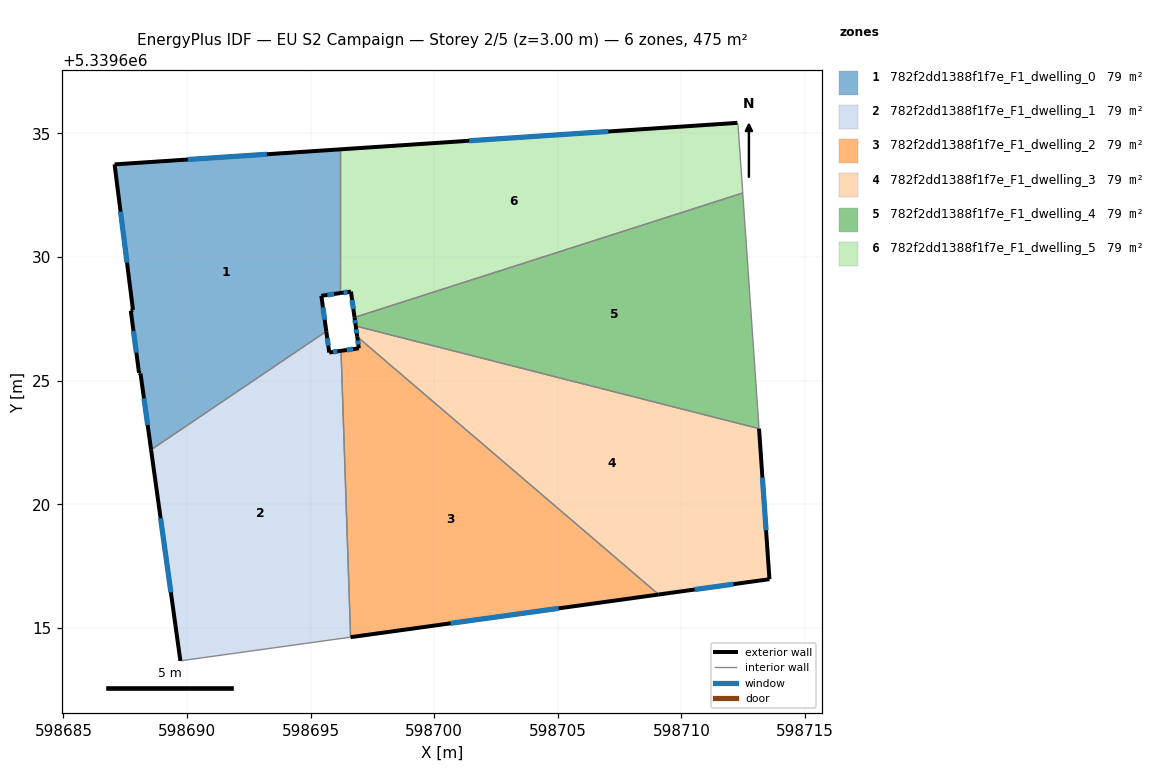
=== STOREY PLAN SPEC (per zone: floor XY polygon, exterior-wall plan segments, windows/doors) ===
zone 1: 782f2dd1388f1f7e_F1_dwelling_0  (79.2 m²)
  floor: (598696.19, 5339634.36) (598696.19, 5339628.54) (598695.43, 5339628.43) (598695.63, 5339627.00) (598688.55, 5339622.21) (598688.12, 5339625.29) (598688.06, 5339625.32) (598687.72, 5339627.83) (598687.81, 5339627.86) (598687.07, 5339633.75)
  exterior wall: (598687.72, 5339627.83) – (598688.06, 5339625.32)  [2.5 m]
    window: (598687.83, 5339627.01) – (598687.95, 5339626.13)  [0.9 m²]
  exterior wall: (598687.81, 5339627.86) – (598687.72, 5339627.83)  [0.1 m]
  exterior wall: (598687.07, 5339633.75) – (598687.81, 5339627.86)  [5.9 m]
    window: (598687.31, 5339631.84) – (598687.57, 5339629.77)  [2.2 m²]
  exterior wall: (598696.19, 5339634.36) – (598687.07, 5339633.75)  [9.1 m]
    window: (598693.23, 5339634.16) – (598690.03, 5339633.95)  [3.4 m²]
  exterior wall: (598695.43, 5339628.43) – (598696.19, 5339628.54)  [0.8 m]
    window: (598695.68, 5339628.47) – (598695.94, 5339628.51)  [0.3 m²]
  exterior wall: (598695.63, 5339627.00) – (598695.43, 5339628.43)  [1.5 m]
    window: (598695.57, 5339627.46) – (598695.50, 5339627.97)  [0.5 m²]
  exterior wall: (598688.12, 5339625.29) – (598688.55, 5339622.21)  [3.1 m]
    window: (598688.26, 5339624.29) – (598688.41, 5339623.21)  [1.1 m²]
  exterior wall: (598688.06, 5339625.32) – (598688.12, 5339625.29)  [0.1 m]
  interior walls: 2
zone 2: 782f2dd1388f1f7e_F1_dwelling_1  (79.3 m²)
  floor: (598696.23, 5339626.21) (598696.62, 5339614.62) (598689.73, 5339613.67) (598688.55, 5339622.21) (598695.63, 5339627.00) (598695.75, 5339626.14)
  exterior wall: (598695.75, 5339626.14) – (598695.63, 5339627.00)  [0.9 m]
    window: (598695.71, 5339626.42) – (598695.67, 5339626.72)  [0.3 m²]
  exterior wall: (598696.23, 5339626.21) – (598695.75, 5339626.14)  [0.5 m]
    window: (598696.07, 5339626.19) – (598695.91, 5339626.16)  [0.2 m²]
  exterior wall: (598688.55, 5339622.21) – (598689.73, 5339613.67)  [8.6 m]
    window: (598688.93, 5339619.43) – (598689.35, 5339616.44)  [3.2 m²]
  interior walls: 3
zone 3: 782f2dd1388f1f7e_F1_dwelling_2  (79.3 m²)
  floor: (598709.08, 5339616.35) (598696.62, 5339614.62) (598696.23, 5339626.21) (598696.95, 5339626.31) (598696.88, 5339626.78)
  exterior wall: (598696.95, 5339626.31) – (598696.23, 5339626.21)  [0.7 m]
    window: (598696.72, 5339626.28) – (598696.46, 5339626.24)  [0.3 m²]
  exterior wall: (598696.88, 5339626.78) – (598696.95, 5339626.31)  [0.5 m]
    window: (598696.91, 5339626.63) – (598696.93, 5339626.46)  [0.2 m²]
  exterior wall: (598696.62, 5339614.62) – (598709.08, 5339616.35)  [12.6 m]
    window: (598700.66, 5339615.19) – (598705.03, 5339615.79)  [4.6 m²]
  interior walls: 2
zone 4: 782f2dd1388f1f7e_F1_dwelling_3  (79.2 m²)
  floor: (598713.14, 5339623.06) (598713.56, 5339616.97) (598709.08, 5339616.35) (598696.88, 5339626.78) (598696.82, 5339627.21)
  exterior wall: (598696.82, 5339627.21) – (598696.88, 5339626.78)  [0.4 m]
    window: (598696.84, 5339627.07) – (598696.86, 5339626.92)  [0.2 m²]
  exterior wall: (598713.56, 5339616.97) – (598713.14, 5339623.06)  [6.1 m]
    window: (598713.42, 5339618.95) – (598713.27, 5339621.08)  [2.3 m²]
  exterior wall: (598709.08, 5339616.35) – (598713.56, 5339616.97)  [4.5 m]
    window: (598710.53, 5339616.55) – (598712.10, 5339616.77)  [1.7 m²]
  interior walls: 2
zone 5: 782f2dd1388f1f7e_F1_dwelling_4  (79.2 m²)
  floor: (598712.48, 5339632.59) (598713.14, 5339623.06) (598696.82, 5339627.21) (598696.78, 5339627.56)
  exterior wall: (598696.78, 5339627.56) – (598696.82, 5339627.21)  [0.4 m]
    window: (598696.79, 5339627.45) – (598696.81, 5339627.33)  [0.1 m²]
  interior walls: 3
zone 6: 782f2dd1388f1f7e_F1_dwelling_5  (79.3 m²)
  floor: (598712.26, 5339635.43) (598712.29, 5339635.32) (598712.48, 5339632.59) (598696.78, 5339627.56) (598696.63, 5339628.61) (598696.19, 5339628.54) (598696.19, 5339634.36)
  exterior wall: (598696.63, 5339628.61) – (598696.78, 5339627.56)  [1.1 m]
    window: (598696.68, 5339628.27) – (598696.73, 5339627.90)  [0.4 m²]
  exterior wall: (598696.19, 5339628.54) – (598696.63, 5339628.61)  [0.4 m]
    window: (598696.33, 5339628.56) – (598696.49, 5339628.59)  [0.2 m²]
  exterior wall: (598712.26, 5339635.43) – (598696.19, 5339634.36)  [16.1 m]
    window: (598707.04, 5339635.08) – (598701.41, 5339634.71)  [5.9 m²]
  interior walls: 4

=== DERIVED (storey summary) ===
Building: EU S2 Campaign
Storey: 2 of 5  (floor level z = 3.00 m)
Storey gross floor area: 475.5 m²
Zones on this storey: 6
  - 782f2dd1388f1f7e_F1_dwelling_0: floor 79.2 m²; exterior wall 23.1 m (69.3 m²); 6 window(s) 8.5 m²; WWR 12.2%
  - 782f2dd1388f1f7e_F1_dwelling_1: floor 79.3 m²; exterior wall 10.0 m (29.9 m²); 3 window(s) 3.7 m²; WWR 12.3%
  - 782f2dd1388f1f7e_F1_dwelling_2: floor 79.3 m²; exterior wall 13.8 m (41.4 m²); 3 window(s) 5.1 m²; WWR 12.3%
  - 782f2dd1388f1f7e_F1_dwelling_3: floor 79.2 m²; exterior wall 11.1 m (33.2 m²); 3 window(s) 4.1 m²; WWR 12.3%
  - 782f2dd1388f1f7e_F1_dwelling_4: floor 79.2 m²; exterior wall 0.4 m (1.1 m²); 1 window(s) 0.1 m²; WWR 12.3%
  - 782f2dd1388f1f7e_F1_dwelling_5: floor 79.3 m²; exterior wall 17.6 m (52.8 m²); 3 window(s) 6.5 m²; WWR 12.3%
Zone adjacency (shared interzone walls):
  - 782f2dd1388f1f7e_F1_dwelling_0 ↔ 782f2dd1388f1f7e_F1_dwelling_1
  - 782f2dd1388f1f7e_F1_dwelling_0 ↔ 782f2dd1388f1f7e_F1_dwelling_5
  - 782f2dd1388f1f7e_F1_dwelling_1 ↔ 782f2dd1388f1f7e_F1_dwelling_2
  - 782f2dd1388f1f7e_F1_dwelling_2 ↔ 782f2dd1388f1f7e_F1_dwelling_3
  - 782f2dd1388f1f7e_F1_dwelling_3 ↔ 782f2dd1388f1f7e_F1_dwelling_4
  - 782f2dd1388f1f7e_F1_dwelling_4 ↔ 782f2dd1388f1f7e_F1_dwelling_5